Labelled photos from "costa_rica", an image-classification folder in NickStrauch13/SingNET. The possible labels are: broad-billed motmot, great tinamou, green ibis, white-breasted wood wren, yellow-throated toucan.

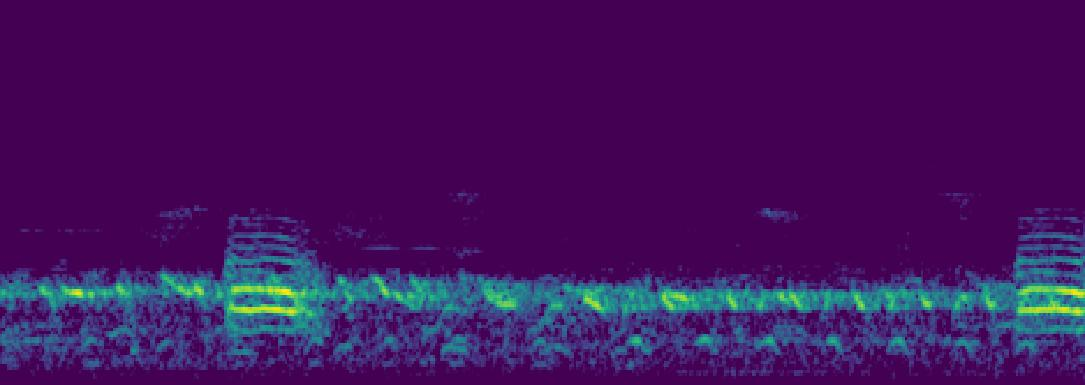
Label: broad-billed motmot

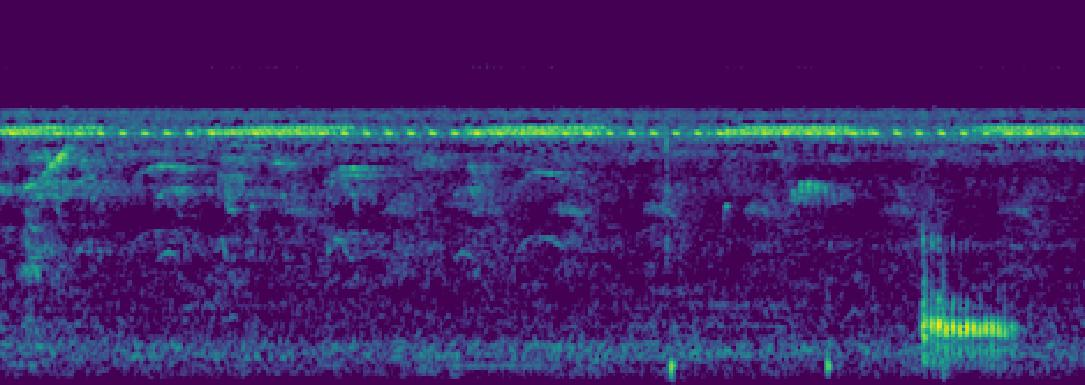
Label: green ibis

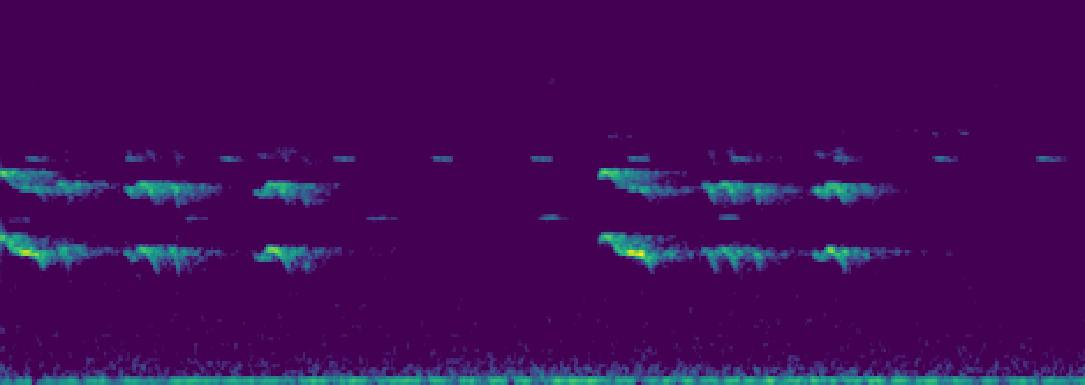
Label: yellow-throated toucan

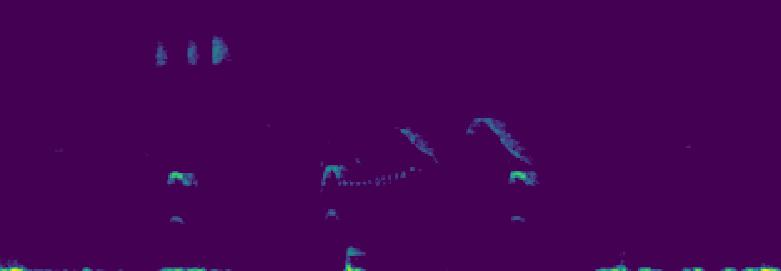
Label: white-breasted wood wren

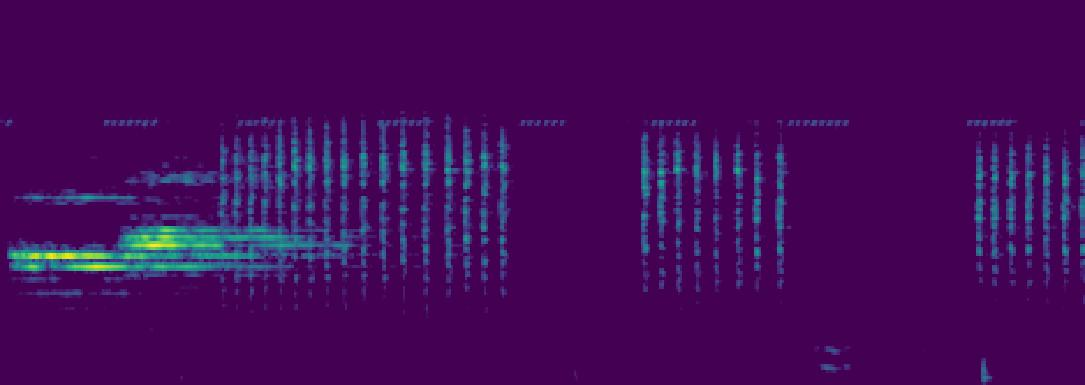
Label: white-breasted wood wren

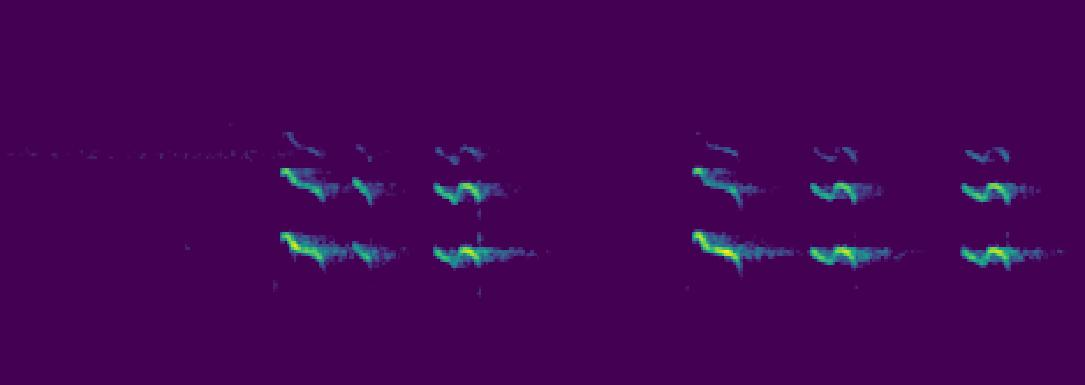
Label: yellow-throated toucan
